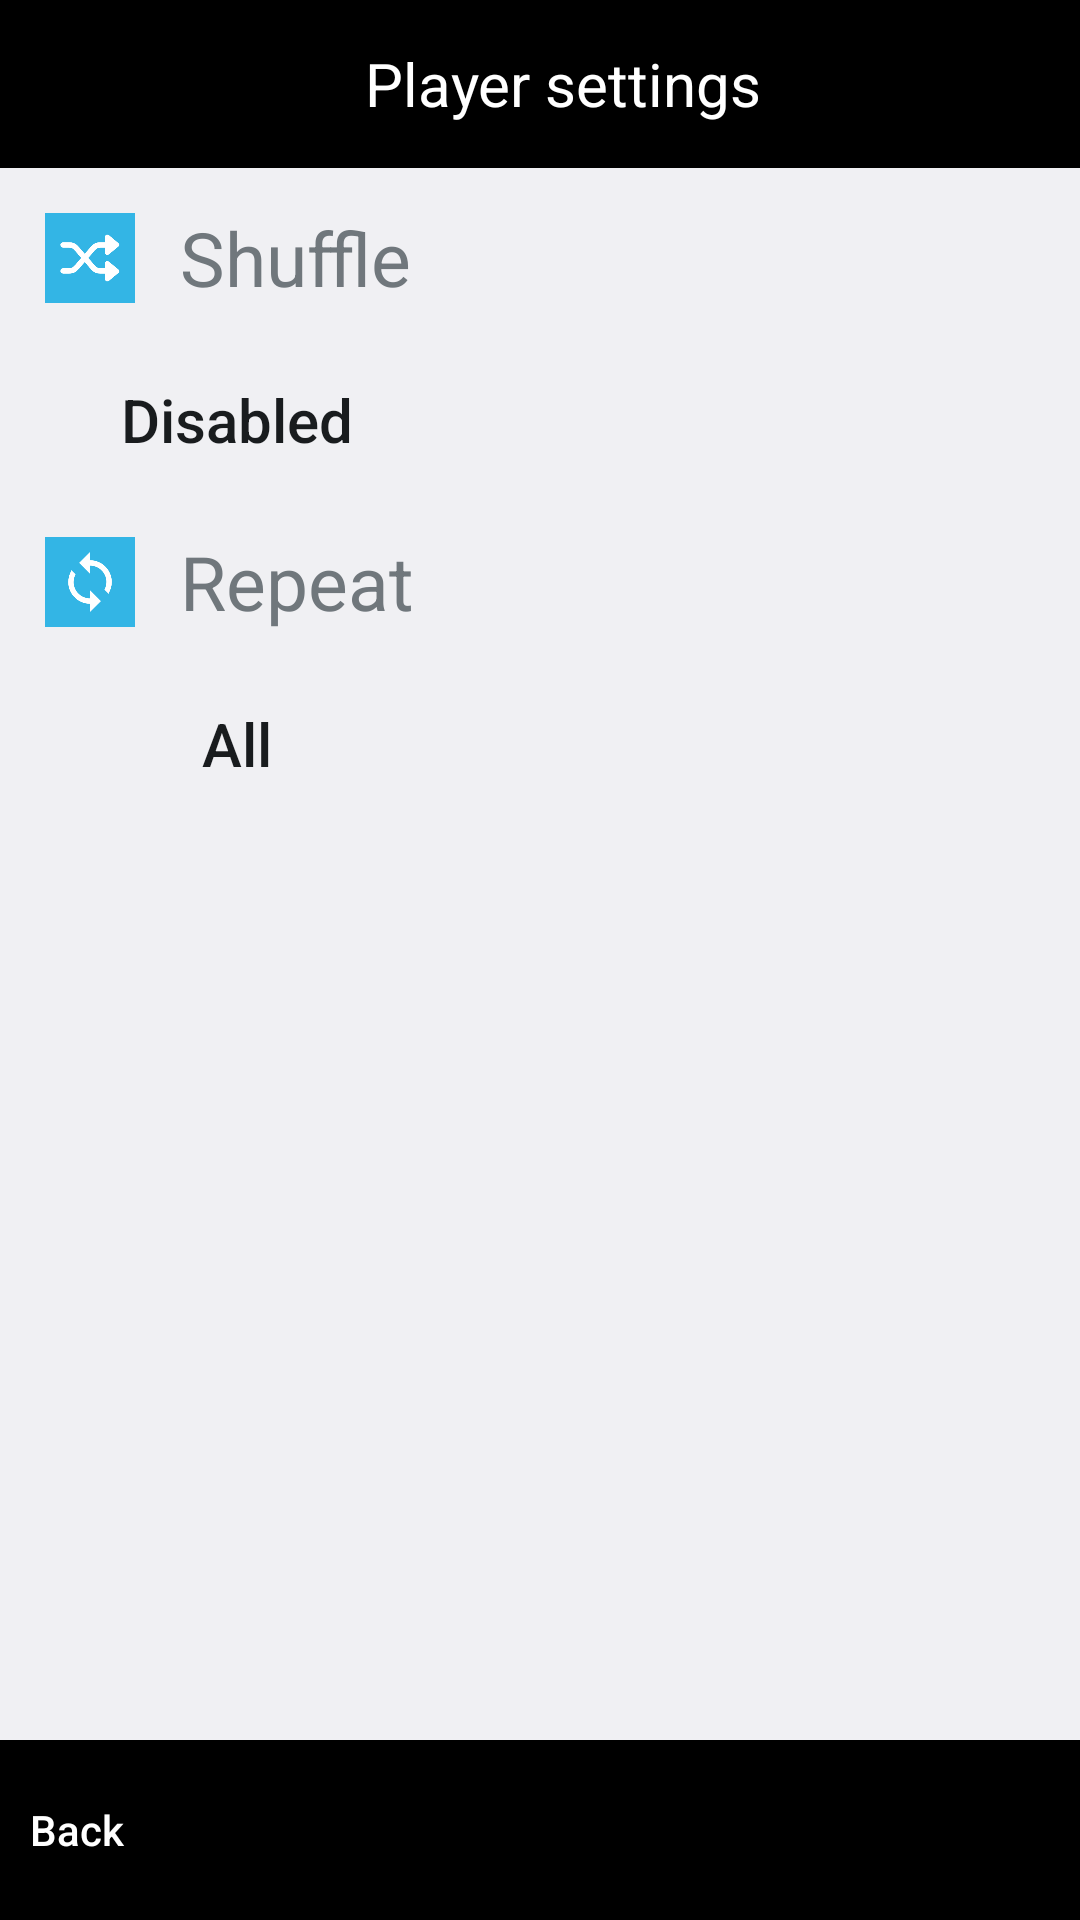

Here is an Android app screen rendered from its layout file. Give the layout XML and the strings, colors and styles it references.
<!-- AndroidManifest.xml: application theme android:Theme.DeviceDefault.Light.NoActionBar -->
<!-- res/layout/activity_player_settings.xml -->
<?xml version="1.0" encoding="utf-8"?>
<LinearLayout xmlns:android="http://schemas.android.com/apk/res/android"
    xmlns:app="http://schemas.android.com/apk/res-auto"
    xmlns:tools="http://schemas.android.com/tools"
    android:layout_width="match_parent"
    android:layout_height="match_parent"
    android:orientation="vertical"
    tools:context=".PlayerSettingsActivity">

    <Toolbar
        android:layout_width="match_parent"
        android:layout_height="wrap_content"
        android:background="@android:color/black">

        <LinearLayout
            android:layout_width="match_parent"
            android:layout_height="wrap_content"
            android:orientation="vertical">

            <TextView
                android:id="@+id/toolbarTitle"
                android:layout_width="wrap_content"
                android:layout_height="wrap_content"
                android:layout_gravity="center"
                android:gravity="center"
                android:text="Player settings"
                android:textColor="@android:color/white"
                android:textSize="20sp" />
        </LinearLayout>

    </Toolbar>

    <LinearLayout
        android:layout_width="match_parent"
        android:layout_height="0dp"
        android:layout_weight="1"
        android:orientation="vertical">

        <LinearLayout
            android:layout_width="match_parent"
            android:layout_height="wrap_content"
            android:orientation="horizontal">

            <ImageView
                android:layout_width="60dp"
                android:layout_height="60dp"
                android:background="@android:color/holo_blue_light"
                android:padding="10dp"
                android:scaleX="0.5"
                android:scaleY="0.5"
                android:src="@drawable/ic_music_shuffle" />

            <TextView
                android:layout_width="wrap_content"
                android:layout_height="wrap_content"
                android:layout_gravity="center_vertical"
                android:text="Shuffle"
                android:textSize="25sp" />
        </LinearLayout>

        <LinearLayout
            android:layout_width="match_parent"
            android:layout_height="wrap_content"
            android:layout_marginStart="35dp"
            android:layout_marginLeft="35dp"
            android:orientation="horizontal">

            <ImageView
                android:id="@+id/shuffleLastIV"
                android:layout_width="wrap_content"
                android:layout_height="wrap_content"
                android:layout_gravity="center_vertical"
                android:src="@drawable/ic_music_playersettings_last"
                android:visibility="gone" />

            <Button
                android:id="@+id/shuffleBtn"
                android:layout_width="wrap_content"
                android:layout_height="wrap_content"
                android:background="@null"
                android:focusable="true"
                android:text="Disabled"
                android:textAllCaps="false"
                android:textSize="20sp" />

            <ImageView
                android:id="@+id/shuffleNextIV"
                android:layout_width="wrap_content"
                android:layout_height="wrap_content"
                android:layout_gravity="center_vertical"
                android:layout_marginRight="5dp"
                android:src="@drawable/ic_music_playersettings_next"
                android:visibility="gone" />
        </LinearLayout>


        <LinearLayout
            android:layout_width="match_parent"
            android:layout_height="wrap_content"
            android:orientation="horizontal">

            <ImageView
                android:layout_width="60dp"
                android:layout_height="60dp"
                android:background="@android:color/holo_blue_light"
                android:padding="10dp"
                android:scaleX="0.5"
                android:scaleY="0.5"
                android:src="@drawable/ic_music_loop" />

            <TextView
                android:layout_width="wrap_content"
                android:layout_height="wrap_content"
                android:layout_gravity="center_vertical"
                android:text="Repeat"
                android:textSize="25sp" />
        </LinearLayout>

        <LinearLayout
            android:layout_width="match_parent"
            android:layout_height="wrap_content"
            android:layout_marginStart="35dp"
            android:layout_marginLeft="35dp"
            android:orientation="horizontal">

            <ImageView
                android:id="@+id/repeatLastIV"
                android:layout_width="wrap_content"
                android:layout_height="wrap_content"
                android:layout_gravity="center_vertical"
                android:src="@drawable/ic_music_playersettings_last"
                android:visibility="gone" />

            <Button
                android:id="@+id/repeatBtn"
                android:layout_width="wrap_content"
                android:layout_height="wrap_content"
                android:background="@null"
                android:focusable="true"
                android:text="All"
                android:textAllCaps="false"
                android:textSize="20sp" />

            <ImageView
                android:id="@+id/repeatNextIV"
                android:layout_width="wrap_content"
                android:layout_height="wrap_content"
                android:layout_gravity="center_vertical"
                android:layout_marginRight="5dp"
                android:src="@drawable/ic_music_playersettings_next"
                android:visibility="gone" />
        </LinearLayout>

    </LinearLayout>

    <LinearLayout
        android:layout_width="match_parent"
        android:layout_height="60dp"
        android:background="@android:color/black"
        android:orientation="horizontal">

        <Button
            android:id="@+id/doneBtn"
            android:layout_width="0dp"
            android:layout_height="match_parent"
            android:layout_marginStart="10dp"
            android:layout_marginLeft="10dp"
            android:layout_weight="1"
            android:background="@null"
            android:gravity="center_vertical"
            android:text="Back"
            android:textAllCaps="false"
            android:textColor="@android:color/white" />

        <Button
            android:id="@+id/OKBtn"
            android:layout_width="70dp"
            android:layout_height="wrap_content"
            android:layout_marginEnd="10dp"
            android:layout_marginRight="10dp"
            android:background="@null"
            android:gravity="right|center_vertical"
            android:text="OK"
            android:textAllCaps="false"
            android:textColor="@android:color/white"
            android:visibility="gone" />

    </LinearLayout>

</LinearLayout>
<!-- resources referenced by this layout -->
<resources>
  <!-- drawable ic_music_loop: png bitmap (drawable, 5448 bytes) -->
  <!-- drawable ic_music_playersettings_last: png bitmap (drawable, 542 bytes) -->
  <!-- drawable ic_music_playersettings_next: png bitmap (drawable, 497 bytes) -->
  <!-- drawable ic_music_shuffle: png bitmap (drawable, 5525 bytes) -->
</resources>
